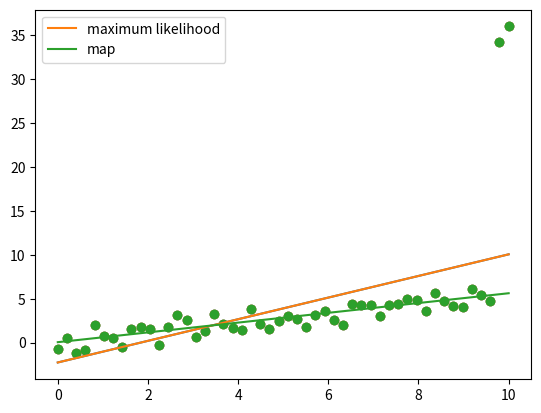

Write Python code to recreate this figure.
import numpy as np
import matplotlib.pyplot as plt

N = 50

# generate the data
X = np.linspace(0, 10, N)
Y = 0.5 * X + np.random.randn(N)

# make outliers
Y[-1] += 30
Y[-2] += 30

# scatter the data
plt.scatter(X, Y)
plt.show()

# add bias term
X = np.vstack([np.ones(N), X]).T

# plot the Maximum Likelihood solution
w_ml = np.linalg.solve(X.T.dot(X), X.T.dot(Y)) # ml is short for Maximum Likelihood
Yhat_ml = X.dot(w_ml)
plt.scatter(X[:, 1], Y)
plt.plot(X[:, 1], Yhat_ml)
plt.show()

# plot the L2 Regularization solution
l2 = 1000.0 # l2 is the lambda
w_map = np.linalg.solve(l2 * np.eye(2) + X.T.dot(X), X.T.dot(Y)) # map is short for Maximize A Posterior
Yhat_map = X.dot(w_map)
plt.scatter(X[:, 1], Y)
plt.plot(X[:, 1], Yhat_ml, label = 'maximum likelihood')
plt.plot(X[:, 1], Yhat_map, label = 'map')
plt.legend()
plt.show()